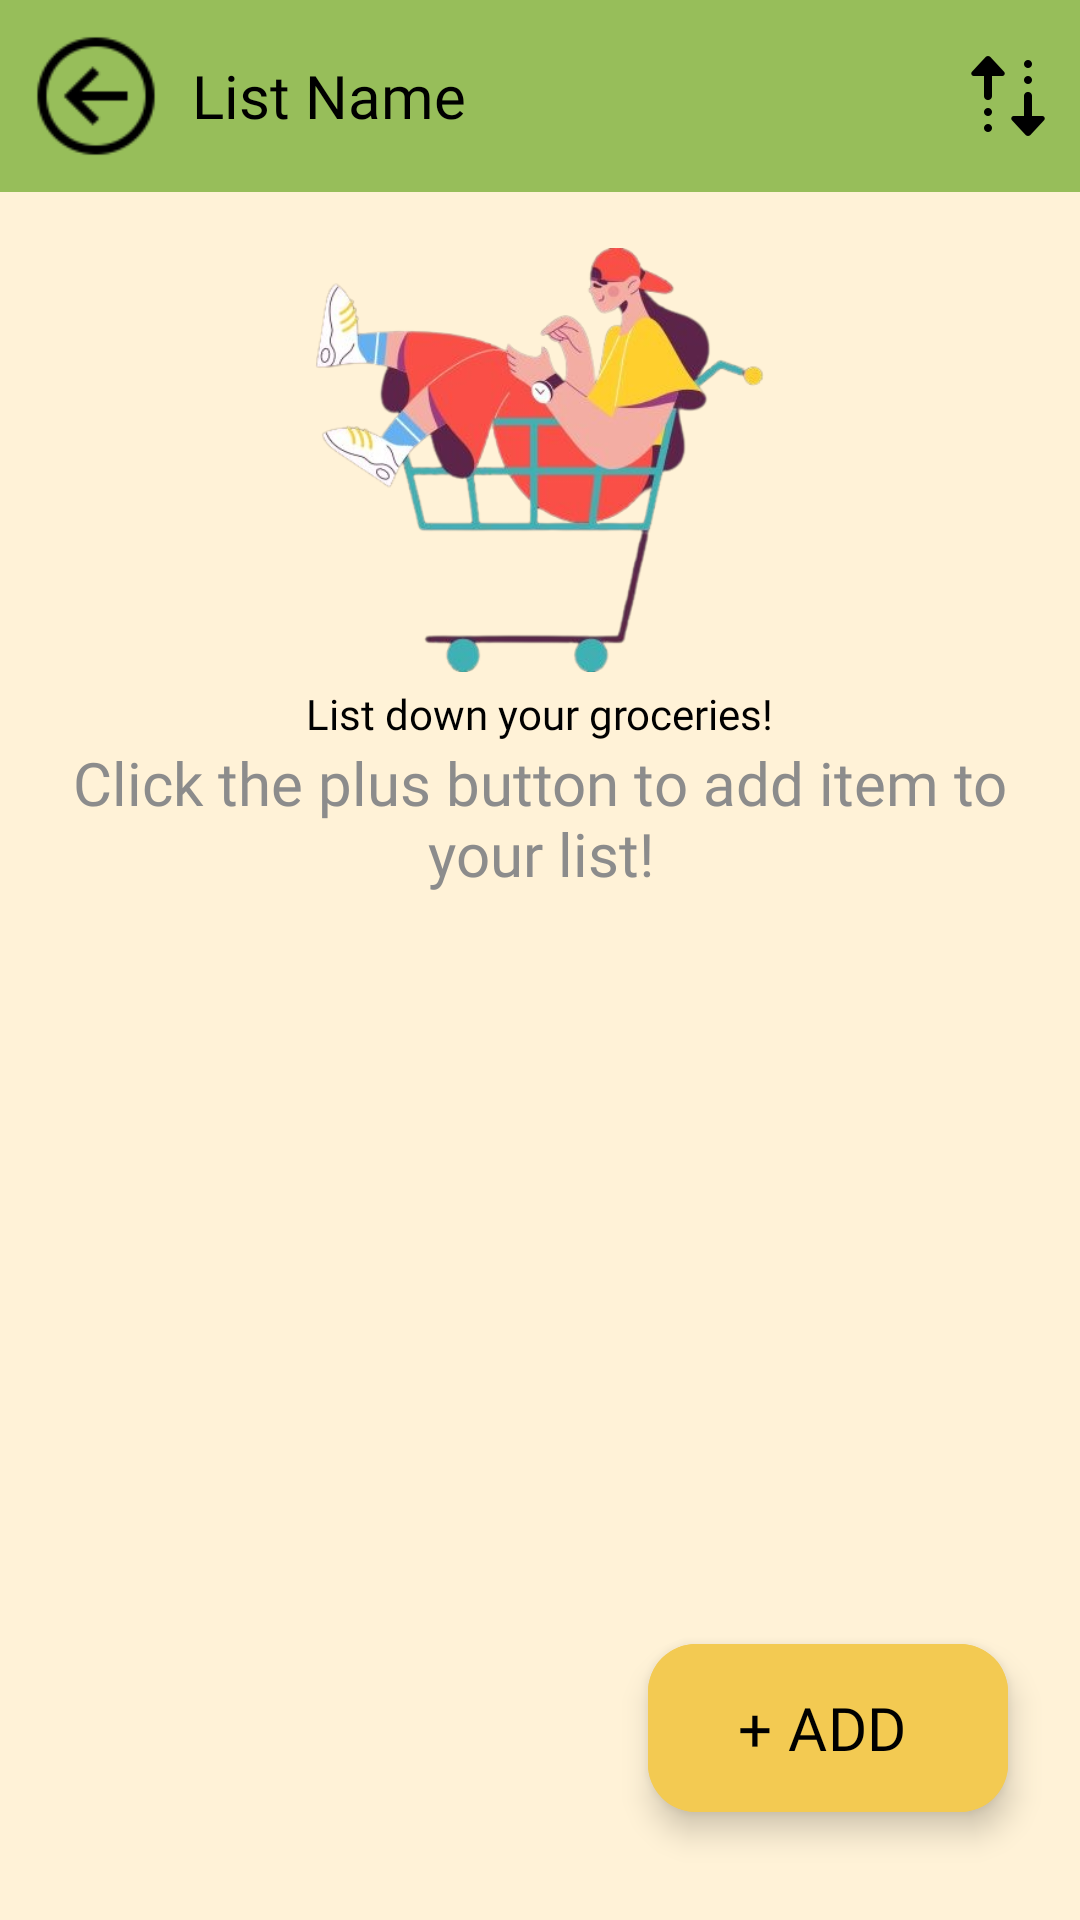

Reconstruct the res/layout file that produces this screen, plus the resources it refers to.
<!-- AndroidManifest.xml: application theme Theme.TaiyoMarket -->
<!-- res/layout/activity_list_page_view.xml -->
<?xml version="1.0" encoding="utf-8"?>
<RelativeLayout xmlns:android="http://schemas.android.com/apk/res/android"
    xmlns:app="http://schemas.android.com/apk/res-auto"
    xmlns:tools="http://schemas.android.com/tools"
    android:id="@+id/main"
    android:layout_width="match_parent"
    android:layout_height="match_parent"
    android:background="@color/mainColor"
    tools:context=".main.ListPageView">

    <RelativeLayout
        android:id="@+id/top_heading"
        android:layout_width="match_parent"
        android:layout_height="wrap_content"
        android:padding="8dp"
        android:background="@color/extra_color1">

        <ImageView
            android:id="@+id/back_btn"
            android:layout_width="48dp"
            android:layout_height="48dp"
            app:srcCompat="@drawable/back_arrow"
            android:layout_alignParentStart="true"
            />

        <TextView
            android:id="@+id/list_name"
            android:layout_width="wrap_content"
            android:layout_height="wrap_content"
            android:layout_marginLeft="8dp"
            android:text="List Name"
            android:fontFamily="@font/bold"
            android:textSize="20sp"
            android:layout_toRightOf="@id/back_btn"
            android:layout_centerVertical="true"
            />

        <ImageView
            android:id="@+id/sort_btn"
            android:layout_width="32dp"
            android:layout_height="32dp"
            app:srcCompat="@drawable/sort_default"
            android:layout_alignParentEnd="true"
            android:layout_centerVertical="true"
            />
    </RelativeLayout>

    <ScrollView
        android:id="@+id/scrollable_container"
        android:layout_width="match_parent"
        android:layout_height="match_parent"
        android:layout_below="@id/top_heading"
        android:layout_marginTop="-2dp"
        android:padding="16dp">

        <LinearLayout
            android:id="@+id/center_container"
            android:layout_width="match_parent"
            android:layout_height="match_parent"
            android:orientation="vertical">

            <androidx.recyclerview.widget.RecyclerView
                android:id="@+id/list_items_container"
                android:layout_width="match_parent"
                android:layout_height="wrap_content"
                android:layout_gravity="top"
                app:layoutManager="androidx.recyclerview.widget.LinearLayoutManager" />

            <LinearLayout
                android:id="@+id/empty_layout_display"
                android:layout_width="match_parent"
                android:layout_height="match_parent"
                android:layout_gravity="center"
                android:gravity="center"
                android:orientation="vertical">

                <ImageView
                    android:layout_width="150dp"
                    android:layout_height="150dp"
                    app:srcCompat="@drawable/empty_items_icon" />

                <TextView
                    android:layout_width="wrap_content"
                    android:layout_height="wrap_content"
                    android:fontFamily="@font/medium"
                    android:text="List down your groceries!"
                    android:textColor="@color/dark"
                    android:textSize="14sp" />

                <TextView
                    android:layout_width="wrap_content"
                    android:layout_height="wrap_content"
                    android:fontFamily="@font/bold"
                    android:text="Click the plus button to add item to your list!"
                    android:textAlignment="center"
                    android:textColor="@color/placeholder"
                    android:textSize="20sp" />

            </LinearLayout>
        </LinearLayout>
    </ScrollView>
    
    <FrameLayout
        android:id="@+id/switchable_view"
        android:layout_width="match_parent"
        android:layout_height="match_parent"
        android:layout_below="@id/top_heading"
        />

    <com.google.android.material.floatingactionbutton.ExtendedFloatingActionButton
        android:id="@+id/add_new_item"
        android:layout_width="wrap_content"
        android:layout_height="wrap_content"
        android:layout_alignParentBottom="true"
        android:layout_alignParentEnd="true"
        android:paddingVertical="12dp"
        android:paddingHorizontal="16dp"
        android:layout_marginBottom="36dp"
        android:layout_marginRight="24dp"
        android:text="+ ADD"
        android:textColor="@color/dark"
        android:textSize="20sp"
        android:fontFamily="@font/bold"
        android:backgroundTint="@color/extra_color4"/>
</RelativeLayout>
<!-- resources referenced by this layout -->
<resources>
  <color name="dark">#000000</color>
  <color name="extra_color1">#97BE5A</color>
  <color name="extra_color4">#F3CA52</color>
  <color name="mainColor">#FFF2D7</color>
  <color name="placeholder">#8c8c8c</color>
  <!-- drawable back_arrow: png bitmap (drawable, 1069 bytes) -->
  <!-- drawable empty_items_icon: png bitmap (drawable, 107809 bytes) -->
  <!-- drawable sort_default: png bitmap (drawable, 867 bytes) -->
  <style name="Theme.TaiyoMarket" parent="Base.Theme.TaiyoMarket" />
  <style name="Base.Theme.TaiyoMarket" parent="Theme.Material3.DayNight.NoActionBar">
          <item name="android:textColor">@color/dark</item>
      </style>
</resources>
